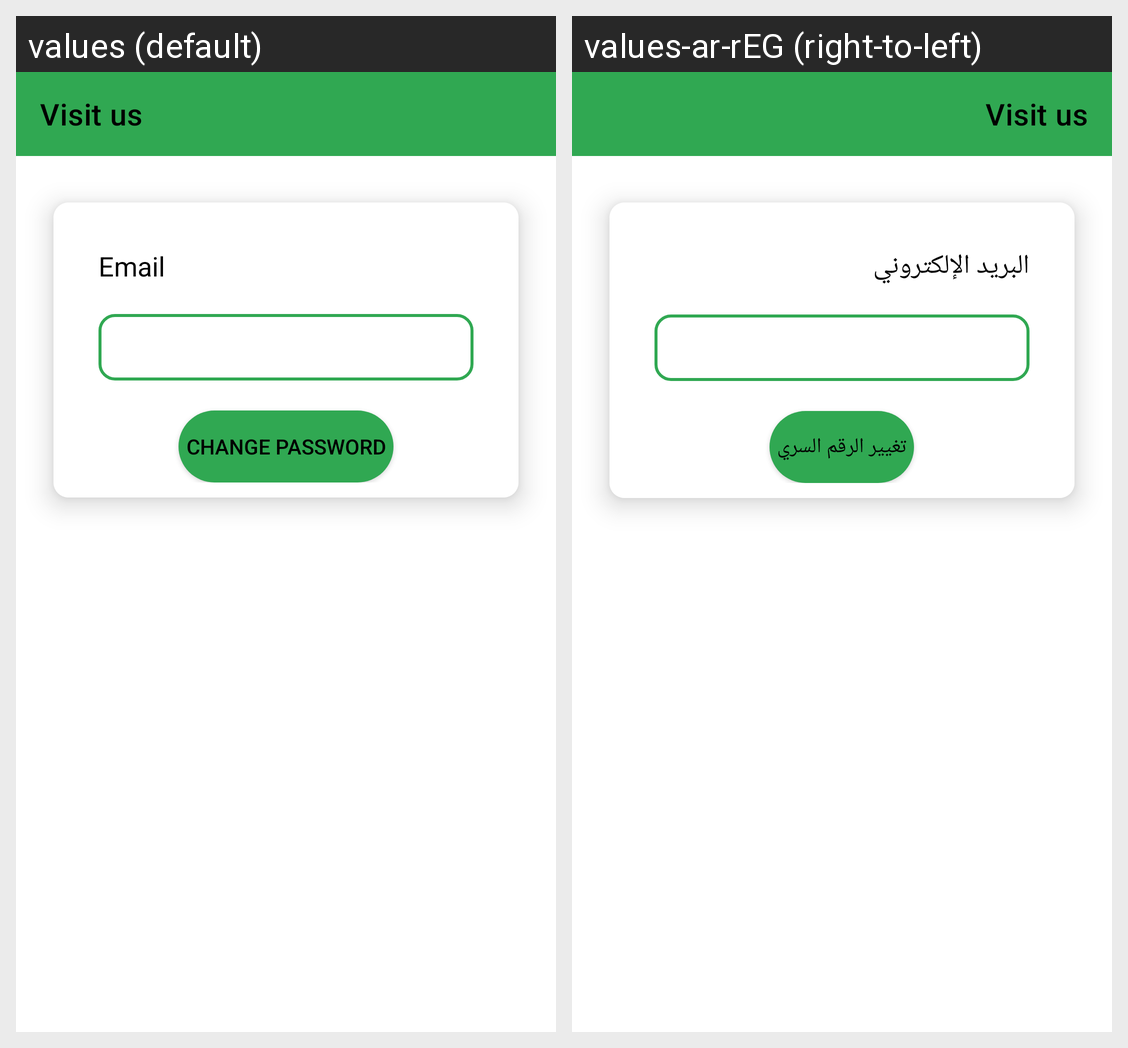

For this localized Android screen grid, give each drawn string resource with its value in every locale shown.
Android screen res/layout/activity_forget_password.xml rendered under 2 locales, left to right: values (default), values-ar-rEG (right-to-left). Device: Nexus 5 (rendered at 1080×1920; each locale shown at half size, 540×960, under a caption strip naming it); theme Theme.Light.
Strings drawn on this screen, with the default value and each locale's value (text and hints the layout hard-codes, and strings that could not be matched under every locale, appear in the picture but are not listed):

email
  values: Email
  values-ar-rEG: البريد الإلكتروني

change_password
  values: Change Password
  values-ar-rEG: تغيير الرقم السري
